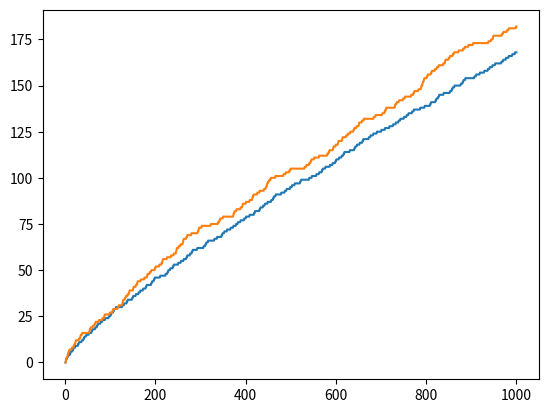

Source code (Python): (Note: this script raises an exception after producing the figure.)

import matplotlib.pyplot as plt
import math, random

bound = 1000

prime= []
for i in range(2, bound+1):
  if all(i % p > 0 for p in prime):
      prime.append(i)

randomSet = []
for i in range(2,bound+1):
  if random.uniform(0,1) <= 1/math.log(i):
    randomSet.append(i)

def Pi(n):
  """Assume x is a real number, return the number of p)rimes smaller than or equal to x."""
  return len([i for i in prime if i <= n])

def randSet(n):
  return len([i for i in randomSet if i <= n])

plt.plot([i+1 for i in range(bound)],[Pi(i+1)for i in range(bound)])
plt.plot([i+1 for i in range(bound)],[randSet(i+1)for i in range(bound)])
plt.savefig('TP1/plot.pdf')
